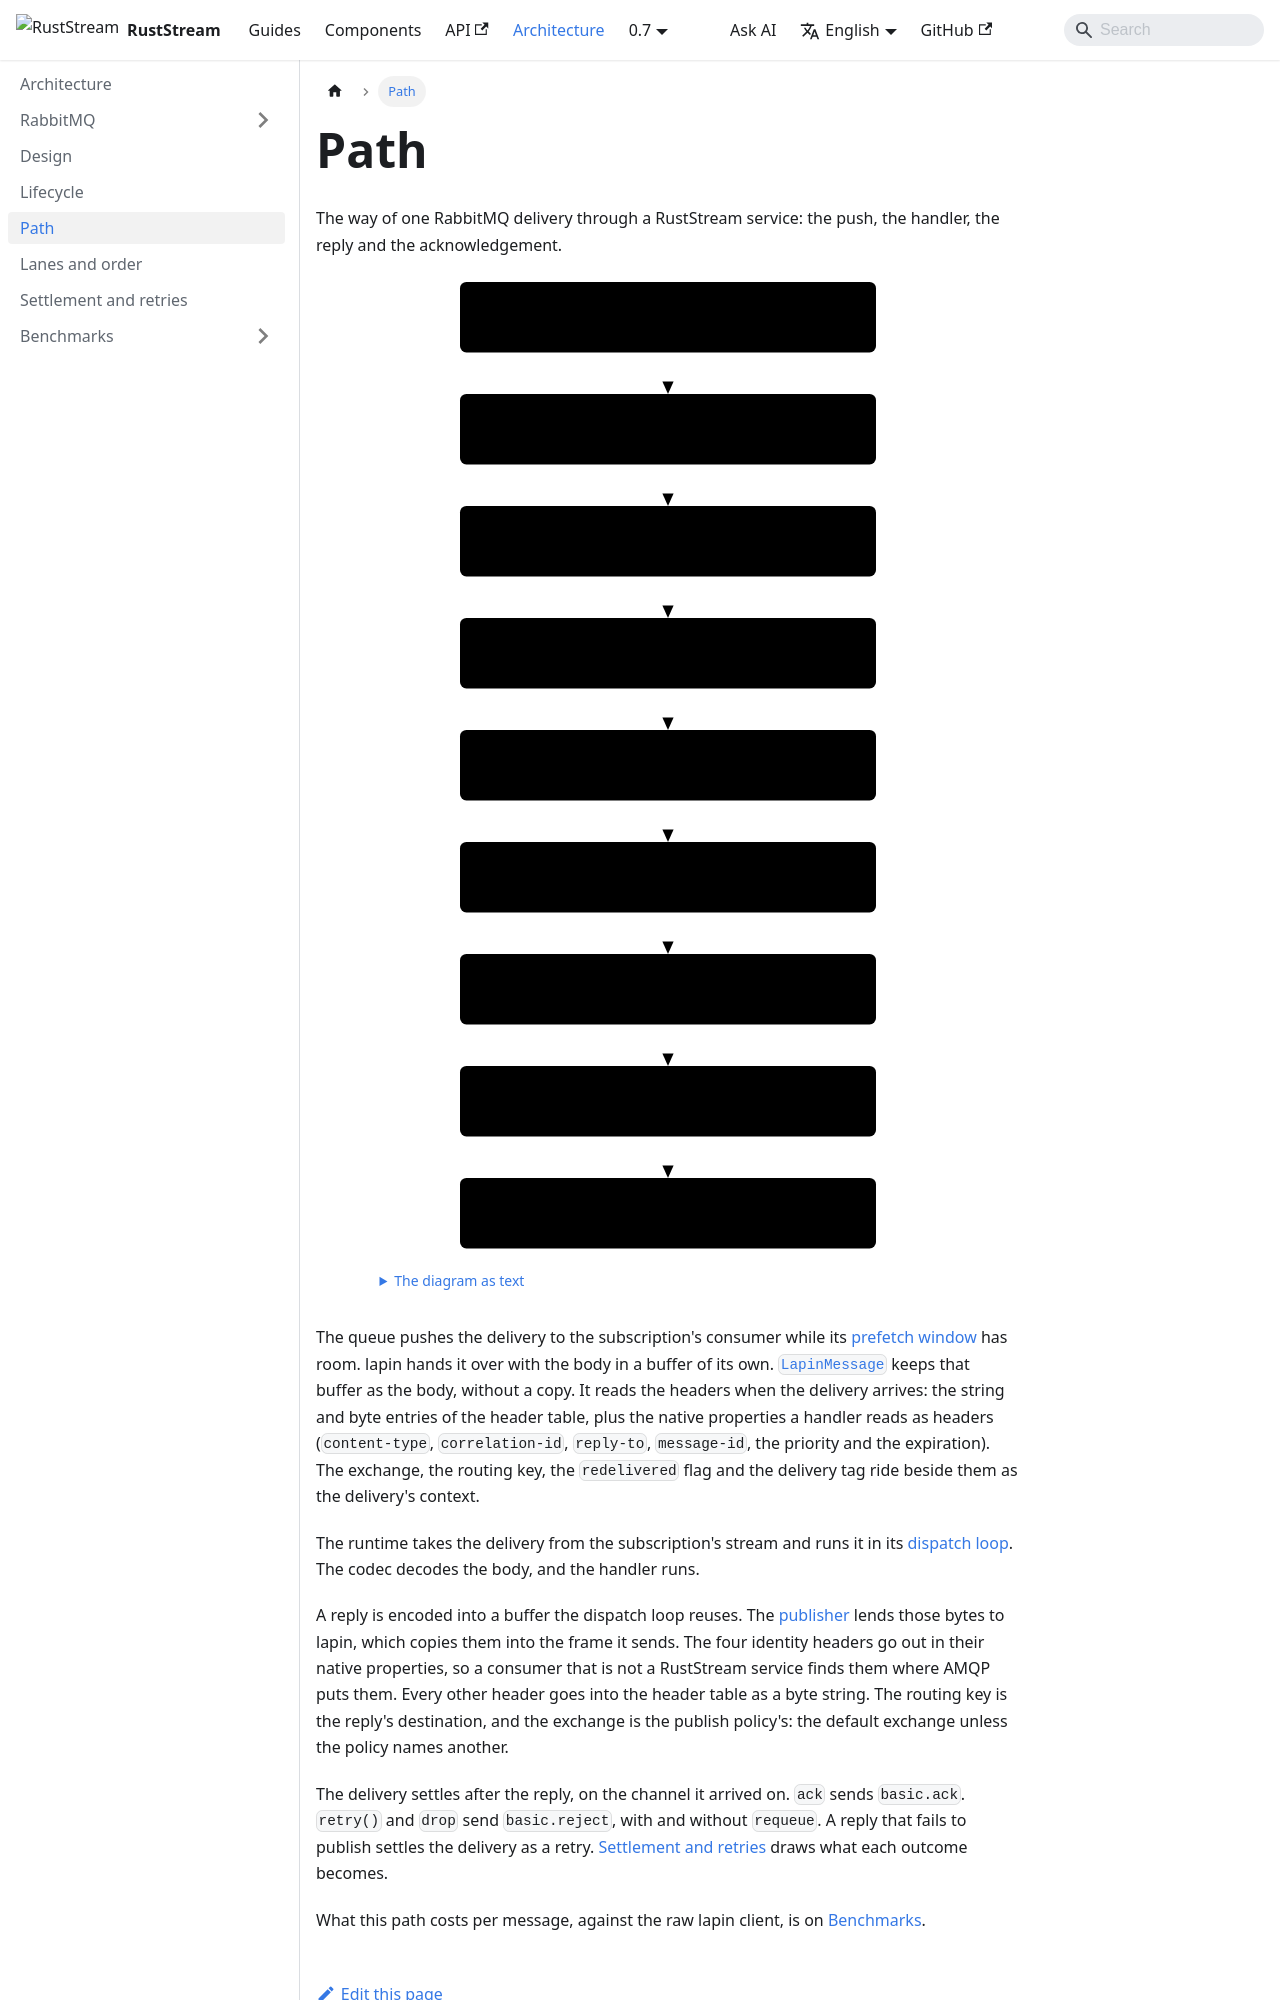

repository: powersemmi/ruststream-lapin · page: 0.7/architecture/path/index.html · generator: docusaurus

---
title: Path
sidebar_position: 4
description: "The way of one RabbitMQ delivery through a RustStream service: the push, the handler, the reply and the acknowledgement."
---

import {Diagram} from '@site/src/components/Diagrams';

export const words = {
  "title": "The path of one RabbitMQ delivery that is answered, from the queue to its acknowledgement",
  "text": "The diagram as text",
  "queue": ["Queue", "pushes within the prefetch window"],
  "deliver": ["basic.deliver", "on the subscription's own channel"],
  "message": ["LapinMessage", "body kept, headers read on arrival"],
  "dispatch": ["Dispatch", "one loop, or a lane per key"],
  "decode": ["Decode", "the codec reads the body"],
  "body": ["Handler", "async fn under #[subscriber]"],
  "encode": ["Reply", "encoded into the loop's buffer"],
  "publisher": ["LapinPublisher", "basic.publish of the reply"],
  "settle": ["Settlement", "basic.ack or basic.reject"]
};
